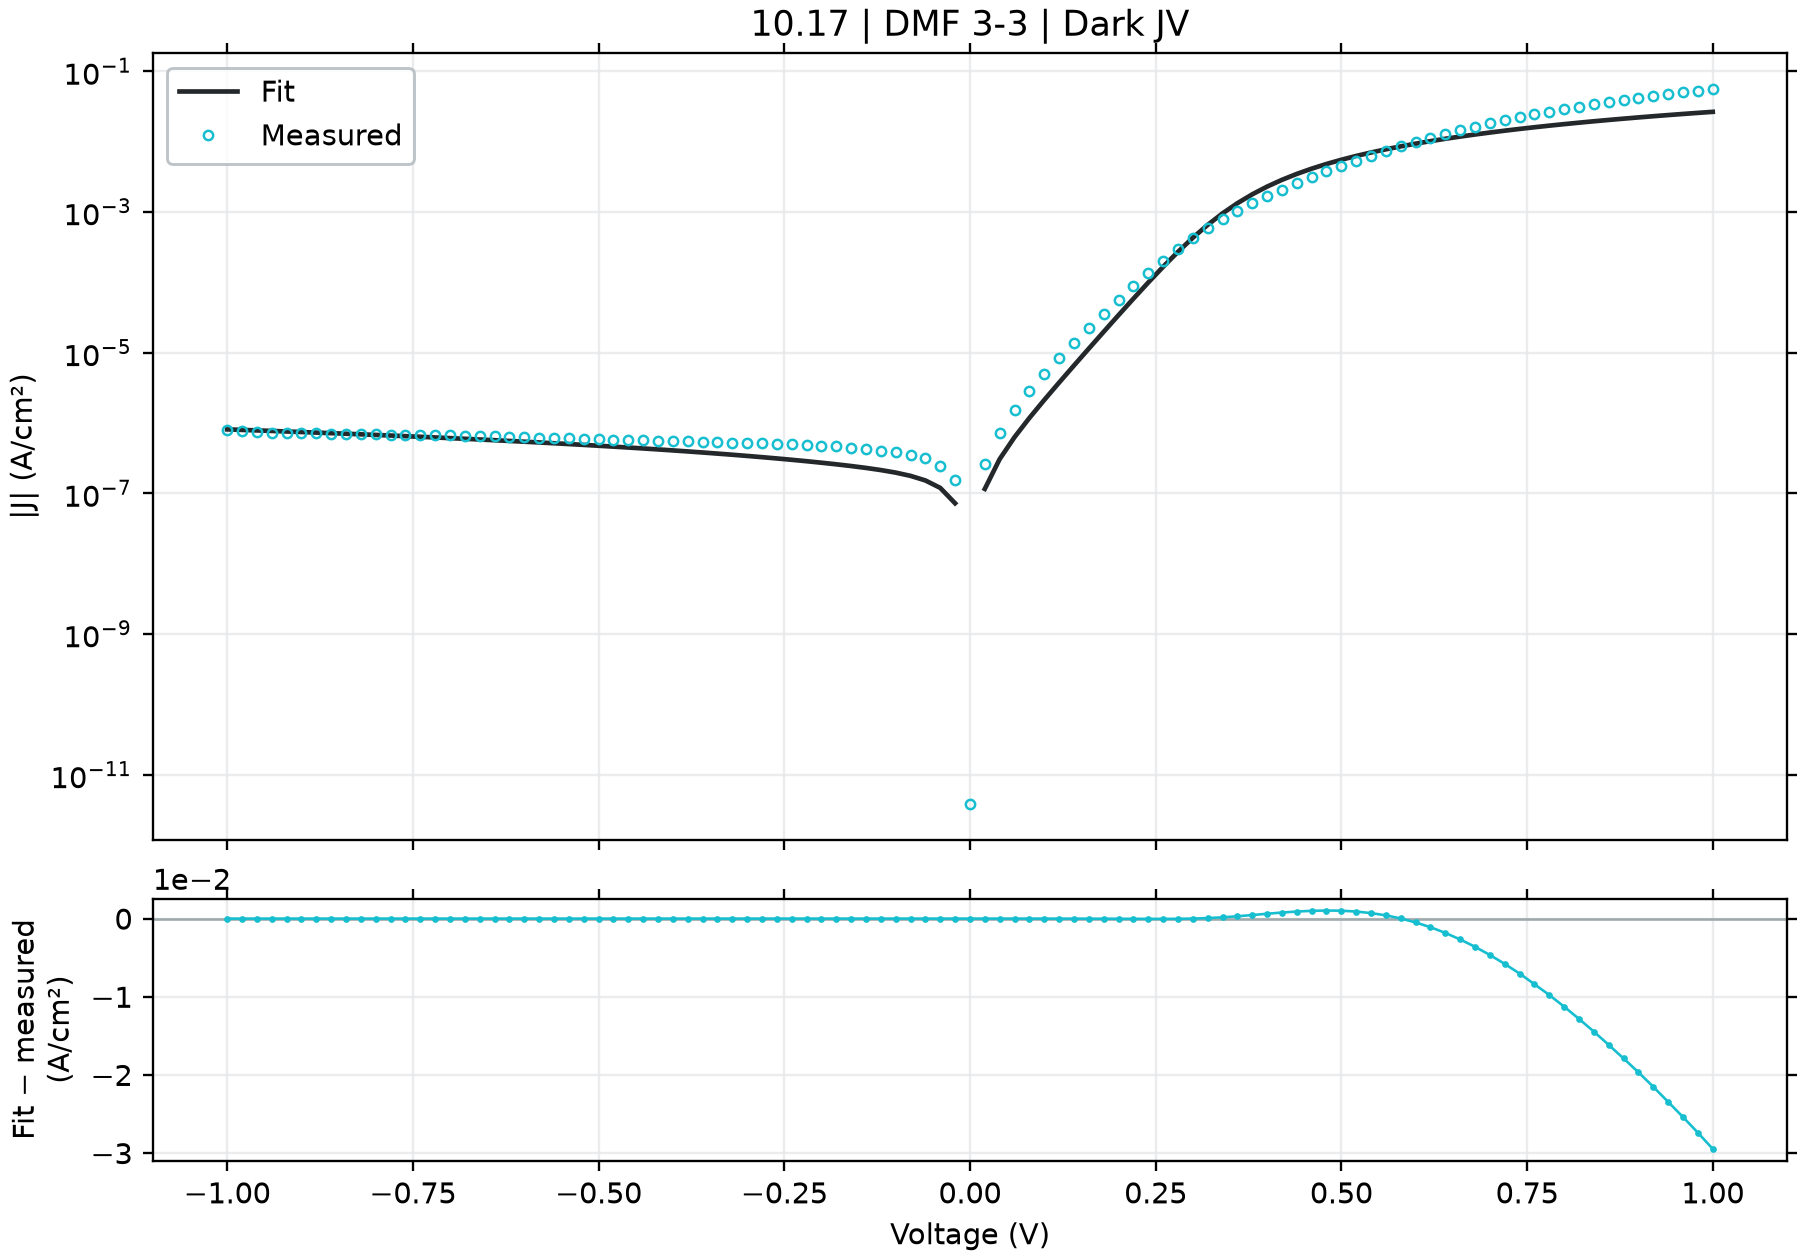

Values plotted in this chart, from the file beside it:
voltage_V, J_measured_A_cm2_signed, J_fitted_A_cm2_signed, J_diode_A_cm2_signed, J_ohmic_A_cm2_signed, J_nonohmic_A_cm2_signed, engine_relative_error, J_fit_minus_measured_A_cm2
-1.0, -8.009867e-07, -8.117904341019143e-07, -1.386088883930298e-07, -6.730815498208835e-07, -9.999588800099049e-11, 1.349, -1.0803734101914326e-08
-0.98, -7.598978e-07, -7.983240309638856e-07, -1.3860888839292737e-07, -6.596198794817148e-07, -9.526308924337446e-11, 5.057, -3.842623096388558e-08
-0.96, -7.418689e-07, -7.848577611363494e-07, -1.3860888839274936e-07, -6.461582091406524e-07, -9.066360294765576e-11, 5.795, -4.298886113634942e-08
-0.94, -7.321e-07, -7.713916235242148e-07, -1.3860888839244006e-07, -6.326965387977117e-07, -8.619633406289076e-11, 5.367, -3.92916235242147e-08
-0.92, -7.265556e-07, -7.579256170185722e-07, -1.3860888839190254e-07, -6.192348684529085e-07, -8.186017376113708e-11, 4.318, -3.1370017018572155e-08
-0.9, -7.197511e-07, -7.444597404961924e-07, -1.3860888839096848e-07, -6.057731981062587e-07, -7.765399896527811e-11, 3.433, -2.470864049619238e-08
-0.88, -7.126244e-07, -7.309939928189739e-07, -1.3860888838934532e-07, -5.923115277577786e-07, -7.35766718499713e-11, 2.578, -1.836959281897395e-08
-0.86, -7.0674e-07, -7.175283728333226e-07, -1.386088883865247e-07, -5.788498574074842e-07, -6.962703931355446e-11, 1.526, -1.0788372833322584e-08
-0.84, -7.024689e-07, -7.040628793694342e-07, -1.3860888838162314e-07, -5.653881870553926e-07, -6.580393241851577e-11, 0.2269, -1.5939793694342513e-09
-0.82, -6.971978e-07, -6.905975112404238e-07, -1.386088883731055e-07, -5.519265167015204e-07, -6.210616579787541e-11, 0.9467, 6.6002887595762184e-09
-0.8, -6.927689e-07, -6.771322672412135e-07, -1.38608888358304e-07, -5.384648463458849e-07, -5.853253702453382e-11, 2.257, 1.5636632758786525e-08
-0.78, -6.856889e-07, -6.636671461470265e-07, -1.386088883325828e-07, -5.250031759885034e-07, -5.508182594030831e-11, 3.212, 2.2021753852973495e-08
-0.76, -6.8258e-07, -6.502021467112204e-07, -1.3860888828788592e-07, -5.115415056293934e-07, -5.175279394099996e-11, 4.743, 3.23778532887796e-08
-0.74, -6.7656e-07, -6.367372676620008e-07, -1.386088882102141e-07, -4.980798352685733e-07, -4.854418321339679e-11, 5.886, 3.9822732337999186e-08
-0.72, -6.711244e-07, -6.232725076972213e-07, -1.3860888807524033e-07, -4.846181649060614e-07, -4.545471591961955e-11, 7.13, 4.785189230277868e-08
-0.7, -6.649533e-07, -6.09807865475891e-07, -1.3860888784069037e-07, -4.7115649454187697e-07, -4.248309332364055e-11, 8.293, 5.5145434524109016e-08
-0.68, -6.5802e-07, -5.96343339603996e-07, -1.3860888743310233e-07, -4.5769482417603954e-07, -3.962799485413771e-11, 9.373, 6.167666039600401e-08
-0.66, -6.5206e-07, -5.828789286104854e-07, -1.3860888672481825e-07, -4.4423315380857014e-07, -3.6888077097072795e-11, 10.61, 6.918107138951462e-08
-0.64, -6.446311e-07, -5.69414630906203e-07, -1.3860888549400124e-07, -4.307714834394913e-07, -3.426197271047776e-11, 11.67, 7.5216469093797e-08
-0.62, -6.374911e-07, -5.559504447132363e-07, -1.3860888335515522e-07, -4.1730981306882834e-07, -3.174828925287547e-11, 12.79, 8.154065528676371e-08
-0.6, -6.295111e-07, -5.424863679429127e-07, -1.386088796383864e-07, -4.0384814269661084e-07, -2.934560791551432e-11, 13.82, 8.702473205708728e-08
-0.58, -6.2206e-07, -5.290223979846134e-07, -1.3860887317959026e-07, -3.90386472322876e-07, -2.705248214712294e-11, 14.96, 9.303760201538659e-08
-0.56, -6.138378e-07, -5.155585313396817e-07, -1.3860886195585012e-07, -3.769248019476735e-07, -2.4867436158138868e-11, 16.01, 9.827926866031824e-08
-0.54, -6.064733e-07, -5.020947629862165e-07, -1.386088424518527e-07, -3.634631315710746e-07, -2.278896328927032e-11, 17.21, 1.0437853701378342e-07
-0.52, -5.979178e-07, -4.886310852762949e-07, -1.3860880855888024e-07, -3.50001461193188e-07, -2.0815524226731143e-11, 18.28, 1.092867147237051e-07
-0.5, -5.9052e-07, -4.751674860207698e-07, -1.3860874966153952e-07, -3.3653979081418686e-07, -1.8945545043440185e-11, 19.53, 1.1535251397923022e-07
-0.48, -5.826156e-07, -4.6170394516238276e-07, -1.3860864731298488e-07, -3.2307812043435613e-07, -1.7177415041761586e-11, 20.75, 1.2091165483761723e-07
-0.46, -5.748889e-07, -4.482404289958474e-07, -1.3860846945730396e-07, -3.096164500541746e-07, -1.5509484368803377e-11, 22.03, 1.2664847100415258e-07
-0.44, -5.682067e-07, -4.347768801253253e-07, -1.3860816038949793e-07, -2.961547796744577e-07, -1.3940061369651948e-11, 23.48, 1.3342981987467468e-07
-0.42, -5.6128e-07, -4.2131320001473024e-07, -1.386076233084881e-07, -2.826931092966052e-07, -1.2467409636884637e-11, 24.94, 1.3996679998526977e-07
-0.4, -5.536156e-07, -4.078492186664301e-07, -1.3860668999869208e-07, -2.6923143892303214e-07, -1.1089744705845392e-11, 26.33, 1.4576638133356995e-07
-0.38, -5.474533e-07, -3.9438464193258805e-07, -1.3860506814433685e-07, -2.557697685579173e-07, -9.805230333905763e-12, 27.96, 1.530686580674119e-07
-0.36, -5.404778e-07, -3.80918959957967e-07, -1.386022497751758e-07, -2.423080982085037e-07, -8.611974287455813e-12, 29.52, 1.59558840042033e-07
-0.34, -5.338044e-07, -3.674512880794033e-07, -1.3859735216850263e-07, -2.288464278873591e-07, -7.508023541535722e-12, 31.16, 1.6635311192059666e-07
-0.32, -5.273244e-07, -3.5398009035252284e-07, -1.3858884137744725e-07, -2.1538475761630343e-07, -6.491358772194989e-12, 32.87, 1.7334430964747718e-07
-0.3, -5.204022e-07, -3.4050269911493883e-07, -1.3857405179371628e-07, -2.0192308743323406e-07, -5.55988798846868e-12, 34.57, 1.7989950088506113e-07
-0.28, -5.128822e-07, -3.270144801133986e-07, -1.3854835127030672e-07, -1.8846141740398616e-07, -4.711439105741291e-12, 36.24, 1.858677198866014e-07
-0.26, -5.050533e-07, -3.1350738171225056e-07, -1.385036903181078e-07, -1.7499974764294295e-07, -3.9437511998296706e-12, 37.93, 1.915459182877495e-07
-0.24, -4.952222e-07, -2.9996741379371486e-07, -1.3842608098077103e-07, -1.6153807834885088e-07, -3.2544640929286323e-12, 39.43, 1.9525478620628514e-07
-0.22, -4.842489e-07, -2.8637026673851485e-07, -1.3829121576566221e-07, -1.4807640986705756e-07, -2.641105795092229e-12, 40.86, 1.9787863326148515e-07
-0.2, -4.711622e-07, -2.7267369834826934e-07, -1.380568544734692e-07, -1.346147427976644e-07, -2.101077135717115e-12, 42.13, 1.9848850165173064e-07
-0.18, -4.677244e-07, -2.5880430429660633e-07, -1.3764959448050798e-07, -1.211530781834685e-07, -1.631632629886419e-12, 44.67, 2.0892009570339365e-07
-0.16, -4.415867e-07, -2.446345286487891e-07, -1.3694188095606824e-07, -1.0769141783655603e-07, -1.2298561648662709e-12, 44.6, 1.969521713512109e-07
-0.14, -4.317422e-07, -2.2994271429759415e-07, -1.3571205676242948e-07, -9.42297649058339e-08, -8.926293307616739e-13, 46.74, 2.0179948570240586e-07
-0.12, -4.023911e-07, -2.143436816633459e-07, -1.335749402112119e-07, -8.076812486324329e-08, -6.165888906826124e-13, 46.73, 1.8804741833665412e-07
-0.1, -3.853111e-07, -1.971680947326811e-07, -1.29861189447759e-07, -6.730650721751081e-08, -3.9806741129562403e-13, 48.83, 1.8814300526731892e-07
-0.08, -3.559689e-07, -1.7725283767805665e-07, -1.2340767617988984e-07, -5.384492849210169e-08, -2.330060651241083e-13, 50.21, 1.7871606232194336e-07
-0.06, -3.1502e-07, -1.5257676602859787e-07, -1.1219323181151203e-07, -4.038341739981449e-08, -1.168172713651201e-13, 51.57, 1.6244323397140215e-07
-0.04, -2.479067e-07, -1.1962780493254889e-07, -9.270573695397322e-08, -2.6922023833914725e-08, -4.414466093655229e-14, 51.74, 1.282788950674511e-07
-0.02, -1.543533e-07, -7.230333809928314e-08, -5.884249524626031e-08, -1.346083448943817e-08, -8.363584658253505e-15, 53.16, 8.204996190071686e-08
0.0, 3.809235e-12, 0.0, 0.0, 0.0, 0.0, 99.99, -3.809235e-12
0.02, 2.629933e-07, 1.1570386916904969e-07, 1.022436428739137e-07, 1.3460217932470703e-08, 8.362665286831641e-15, 56.01, -1.4728943083095032e-07
0.04, 7.221689e-07, 3.068074284503123e-07, 2.798880195948472e-07, 2.691936472126786e-08, 4.413419716063233e-14, 57.52, -4.153614715496877e-07
0.06, 1.512436e-06, 6.288778896257181e-07, 5.885011218883888e-07, 4.0376650967028325e-08, 1.1677030098614874e-13, 58.42, -8.835581103742819e-07
0.08, 2.847213e-06, 1.1783588860247617e-06, 1.124527946594927e-06, 5.3830706571446106e-08, 2.328583885484206e-13, 58.61, -1.6688541139752385e-06
0.1, 5.018991e-06, 2.1224893329197023e-06, 2.0552097795366918e-06, 6.727915570372141e-08, 3.9767928896616266e-13, 57.71, -2.896501667080298e-06
0.12, 8.481524e-06, 3.7508184690821217e-06, 3.670099968446143e-06, 8.071788496717014e-08, 6.156688086622617e-13, 55.78, -4.730705530917879e-06
0.14, 1.393495e-05, 6.563301918184879e-06, 6.469161235711454e-06, 9.413979188826024e-08, 8.905851643845216e-13, 52.9, -7.37164808181512e-06
0.16, 2.273799e-05, 1.1419164533015163e-05, 1.131163063736544e-05, 1.0753267014009772e-07, 1.2255096254389654e-12, 49.78, -1.1318825466984838e-05
0.18, 3.597844e-05, 1.9783205313746846e-05, 1.96623279805814e-05, 1.2087571048355026e-07, 1.622681894478925e-12, 45.01, -1.619523468625315e-05
... 41 more rows
